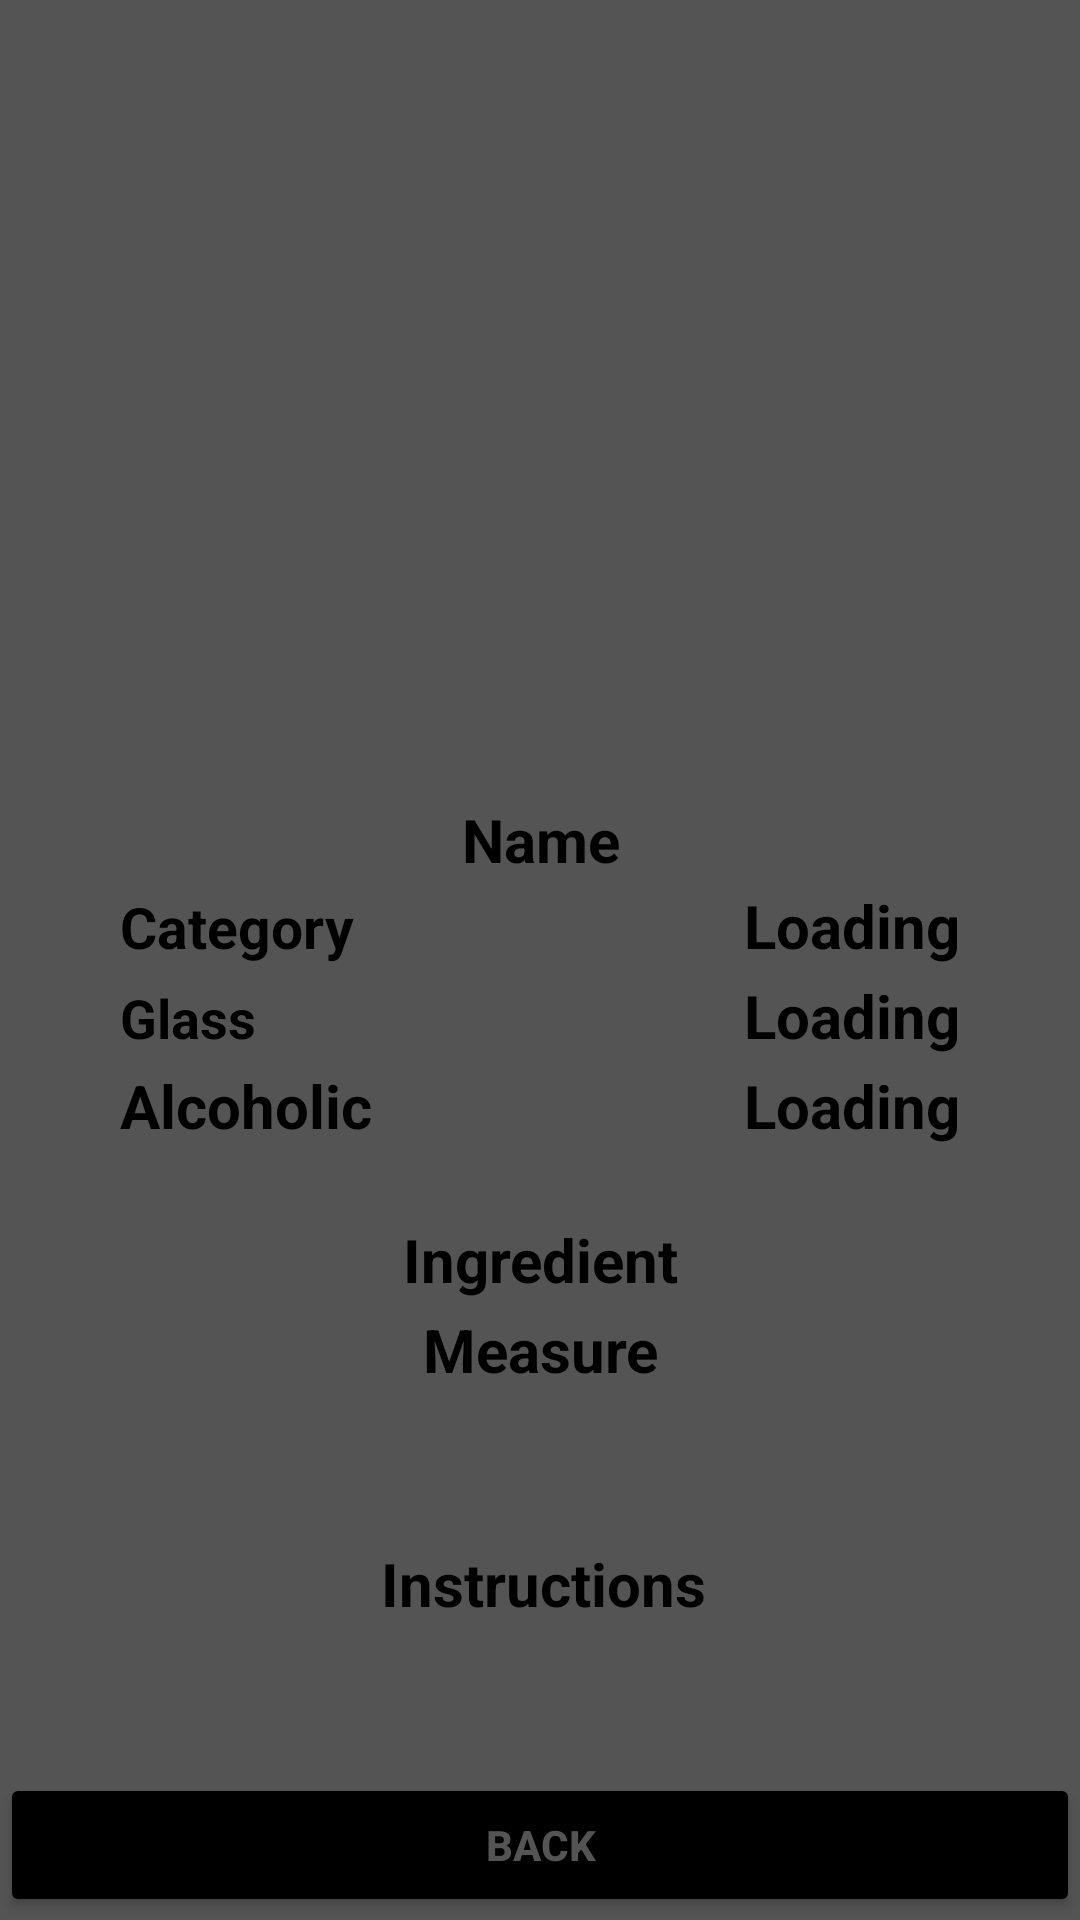

Write the Android layout XML for this screen, with the resource values it uses.
<!-- AndroidManifest.xml: application theme Theme.PrepareAndDrink -->
<!-- res/layout/fragment_prepare.xml -->
<androidx.constraintlayout.widget.ConstraintLayout
    xmlns:android="http://schemas.android.com/apk/res/android"
    xmlns:app="http://schemas.android.com/apk/res-auto"
    xmlns:tools="http://schemas.android.com/tools"
    android:layout_width="match_parent"
    android:layout_height="match_parent"
    android:background="@color/background"
    tools:context="com.hasanbektas.PrepareFragment">

    <ImageView
        android:id="@+id/imageView"
        android:layout_width="match_parent"
        android:layout_height="250dp"
        android:layout_marginTop="15dp"
        app:layout_constraintEnd_toEndOf="parent"
        app:layout_constraintStart_toStartOf="parent"
        app:layout_constraintTop_toTopOf="parent" />

    <TextView
        android:id="@+id/textView"
        android:layout_width="409dp"
        android:layout_height="30dp"
        android:layout_marginStart="1dp"
        android:layout_marginEnd="1dp"
        android:gravity="center"
        android:text="Name"
        android:textColor="@color/black"
        android:textSize="20sp"
        android:textStyle="bold"
        app:layout_constraintEnd_toEndOf="parent"
        app:layout_constraintStart_toStartOf="parent"
        app:layout_constraintTop_toBottomOf="@+id/imageView" />

    <LinearLayout
        android:id="@+id/linearLayout"
        android:layout_width="match_parent"
        android:layout_height="wrap_content"
        android:paddingHorizontal="40dp"
        android:orientation="horizontal"
        app:layout_constraintTop_toBottomOf="@+id/textView">

        <TextView
            android:id="@+id/textView2"
            android:layout_width="match_parent"
            android:layout_height="30dp"
            android:layout_weight="1"
            android:text="Category"
            android:textAlignment="textStart"
            android:textColor="@color/black"
            android:textSize="19sp"
            android:textStyle="bold" />

        <TextView
            android:id="@+id/textView3"
            android:layout_width="match_parent"
            android:layout_height="30dp"
            android:layout_weight="1"
            android:text="Loading"
            android:textAlignment="textEnd"
            android:textColor="@color/black"
            android:textSize="20sp"
            android:textStyle="bold"
            />

    </LinearLayout>
    <LinearLayout
        android:id="@+id/linearLayout2"
        android:layout_width="match_parent"
        android:layout_height="wrap_content"
        android:paddingHorizontal="40dp"
        android:orientation="horizontal"
        app:layout_constraintTop_toBottomOf="@+id/linearLayout">

        <TextView
            android:id="@+id/textView4"
            android:layout_width="match_parent"
            android:layout_height="30dp"
            android:layout_weight="1"
            android:text="Glass"
            android:textAlignment="textStart"
            android:textColor="@color/black"
            android:textSize="18sp"
            android:textStyle="bold" />

        <TextView
            android:id="@+id/textView5"
            android:layout_width="match_parent"
            android:layout_height="30dp"
            android:layout_weight="1"
            android:text="Loading"
            android:textAlignment="textEnd"
            android:textColor="@color/black"
            android:textSize="20sp"
            android:textStyle="bold"

            />
    </LinearLayout>
    <LinearLayout
        android:id="@+id/linearLayout3"
        android:layout_width="match_parent"
        android:layout_height="wrap_content"
        android:paddingHorizontal="40dp"
        android:orientation="horizontal"
        app:layout_constraintTop_toBottomOf="@+id/linearLayout2">


        <TextView
            android:id="@+id/textView6"
            android:layout_width="match_parent"
            android:layout_height="30dp"
            android:layout_weight="1"
            android:text="Alcoholic"
            android:textAlignment="textStart"
            android:textColor="@color/black"
            android:textSize="20sp"
            android:textStyle="bold" />

        <TextView
            android:id="@+id/textView7"
            android:layout_width="match_parent"
            android:layout_height="30dp"
            android:layout_weight="1"
            android:text="Loading"
            android:textAlignment="textEnd"
            android:textColor="@color/black"
            android:textSize="20sp"
            android:textStyle="bold"

            />

    </LinearLayout>

    <TextView
        android:id="@+id/textView8"
        android:layout_width="match_parent"
        android:layout_height="30dp"
        android:layout_marginStart="1dp"
        android:layout_marginEnd="1dp"
        android:layout_marginTop="20dp"
        android:gravity="center"
        android:text="Ingredient"
        android:textColor="@color/black"
        android:textSize="20sp"
        android:textStyle="bold"
        app:layout_constraintEnd_toEndOf="parent"
        app:layout_constraintStart_toStartOf="parent"
        app:layout_constraintTop_toBottomOf="@+id/linearLayout3">
    </TextView>

    <TextView
        android:id="@+id/textView9"
        android:layout_width="match_parent"
        android:layout_height="30dp"
        android:layout_marginStart="1dp"
        android:layout_marginEnd="1dp"
        android:gravity="center"
        android:text="Measure"
        android:textColor="@color/black"
        android:textSize="20sp"
        android:textStyle="bold"
        app:layout_constraintEnd_toEndOf="parent"
        app:layout_constraintStart_toStartOf="parent"
        app:layout_constraintTop_toBottomOf="@+id/textView8">
    </TextView>

    <ScrollView
        android:layout_width="match_parent"
        android:layout_height="0dp"
        android:scrollbars="vertical"
        android:fillViewport="true"
        app:layout_constraintBottom_toTopOf="@+id/button"
        app:layout_constraintEnd_toEndOf="parent"
        app:layout_constraintStart_toStartOf="parent"
        app:layout_constraintTop_toBottomOf="@+id/textView9">
        <TextView
            android:id="@+id/textView10"
            android:layout_width="match_parent"
            android:layout_height="0dp"
            android:layout_marginStart="1dp"
            android:layout_marginEnd="1dp"
            android:gravity="center"
            android:text="Instructions"
            android:textColor="@color/black"
            android:textSize="20sp"
            android:textStyle="bold">

        </TextView>

    </ScrollView>

    <Button
        android:id="@+id/button"
        android:layout_width="match_parent"
        android:layout_height="wrap_content"
        android:layout_marginBottom="1dp"
        android:backgroundTint="#000000"
        android:text="Back"
        android:textColor="@color/background"
        android:textStyle="bold"
        app:layout_constraintBottom_toBottomOf="parent"
        app:layout_constraintEnd_toEndOf="parent"
        app:layout_constraintStart_toStartOf="parent" />
</androidx.constraintlayout.widget.ConstraintLayout>
<!-- resources referenced by this layout -->
<resources>
  <color name="background">#545454</color>
  <color name="black">#FF000000</color>
  <style name="Theme.PrepareAndDrink" parent="Theme.MaterialComponents.DayNight.DarkActionBar">
          
          <item name="colorPrimary">@color/purple_500</item>
          <item name="colorPrimaryVariant">@color/purple_700</item>
          <item name="colorOnPrimary">@color/white</item>
          
          <item name="colorSecondary">@color/teal_200</item>
          <item name="colorSecondaryVariant">@color/teal_700</item>
          <item name="colorOnSecondary">@color/black</item>
          
          <item name="android:statusBarColor" tools:targetApi="l">?attr/colorPrimaryVariant</item>
          
      </style>
  <color name="purple_500">#000000</color>
  <color name="purple_700">#0E3ECC</color>
  <color name="white">#FFFFFFFF</color>
  <color name="teal_200">#FF03DAC5</color>
  <color name="teal_700">#FF018786</color>
</resources>
